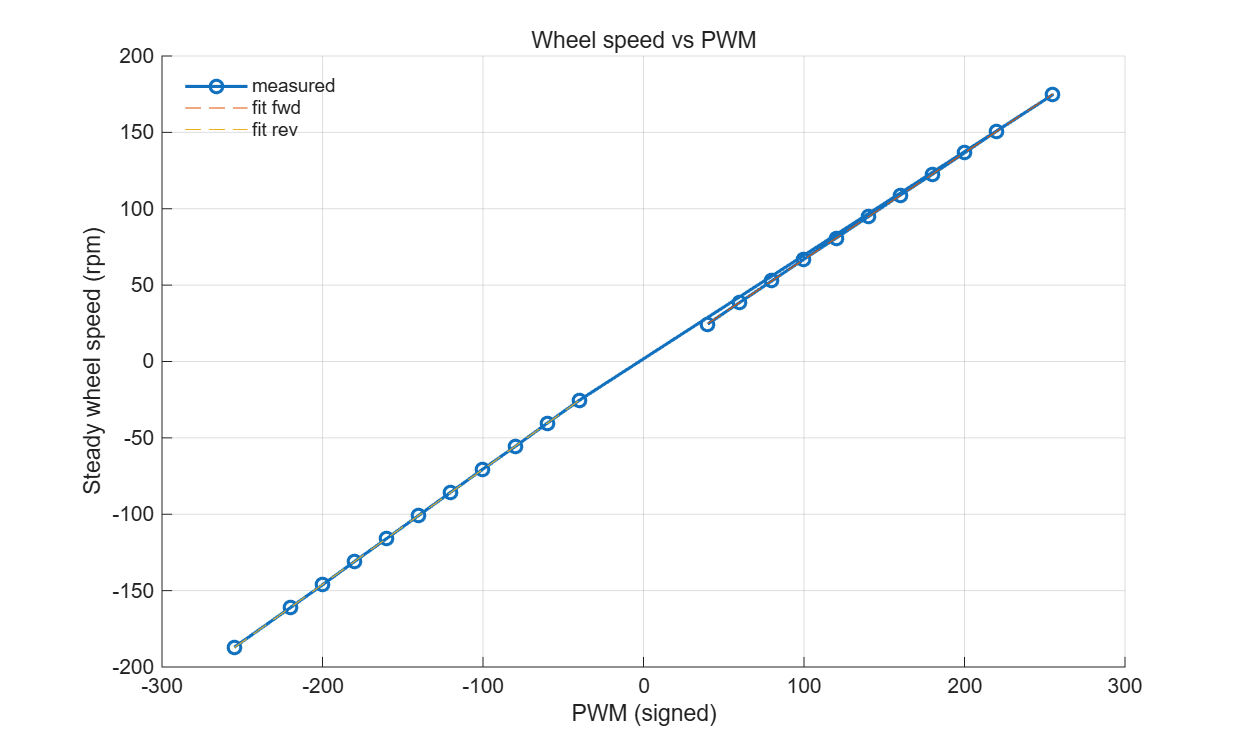

Data behind this chart, as committed beside it:
pwm, rpm
40, 24.5
60, 38.7
80, 52.8
100, 67.0
120, 80.8
140, 94.8
160, 108.9
180, 122.6
200, 136.6
220, 150.8
255, 174.7
-40, -25.4
-60, -40.4
-80, -55.7
-100, -70.4
-120, -85.5
-140, -100.7
-160, -115.9
-180, -130.9
-200, -146.2
-220, -161.1
-255, -187.1
# end
